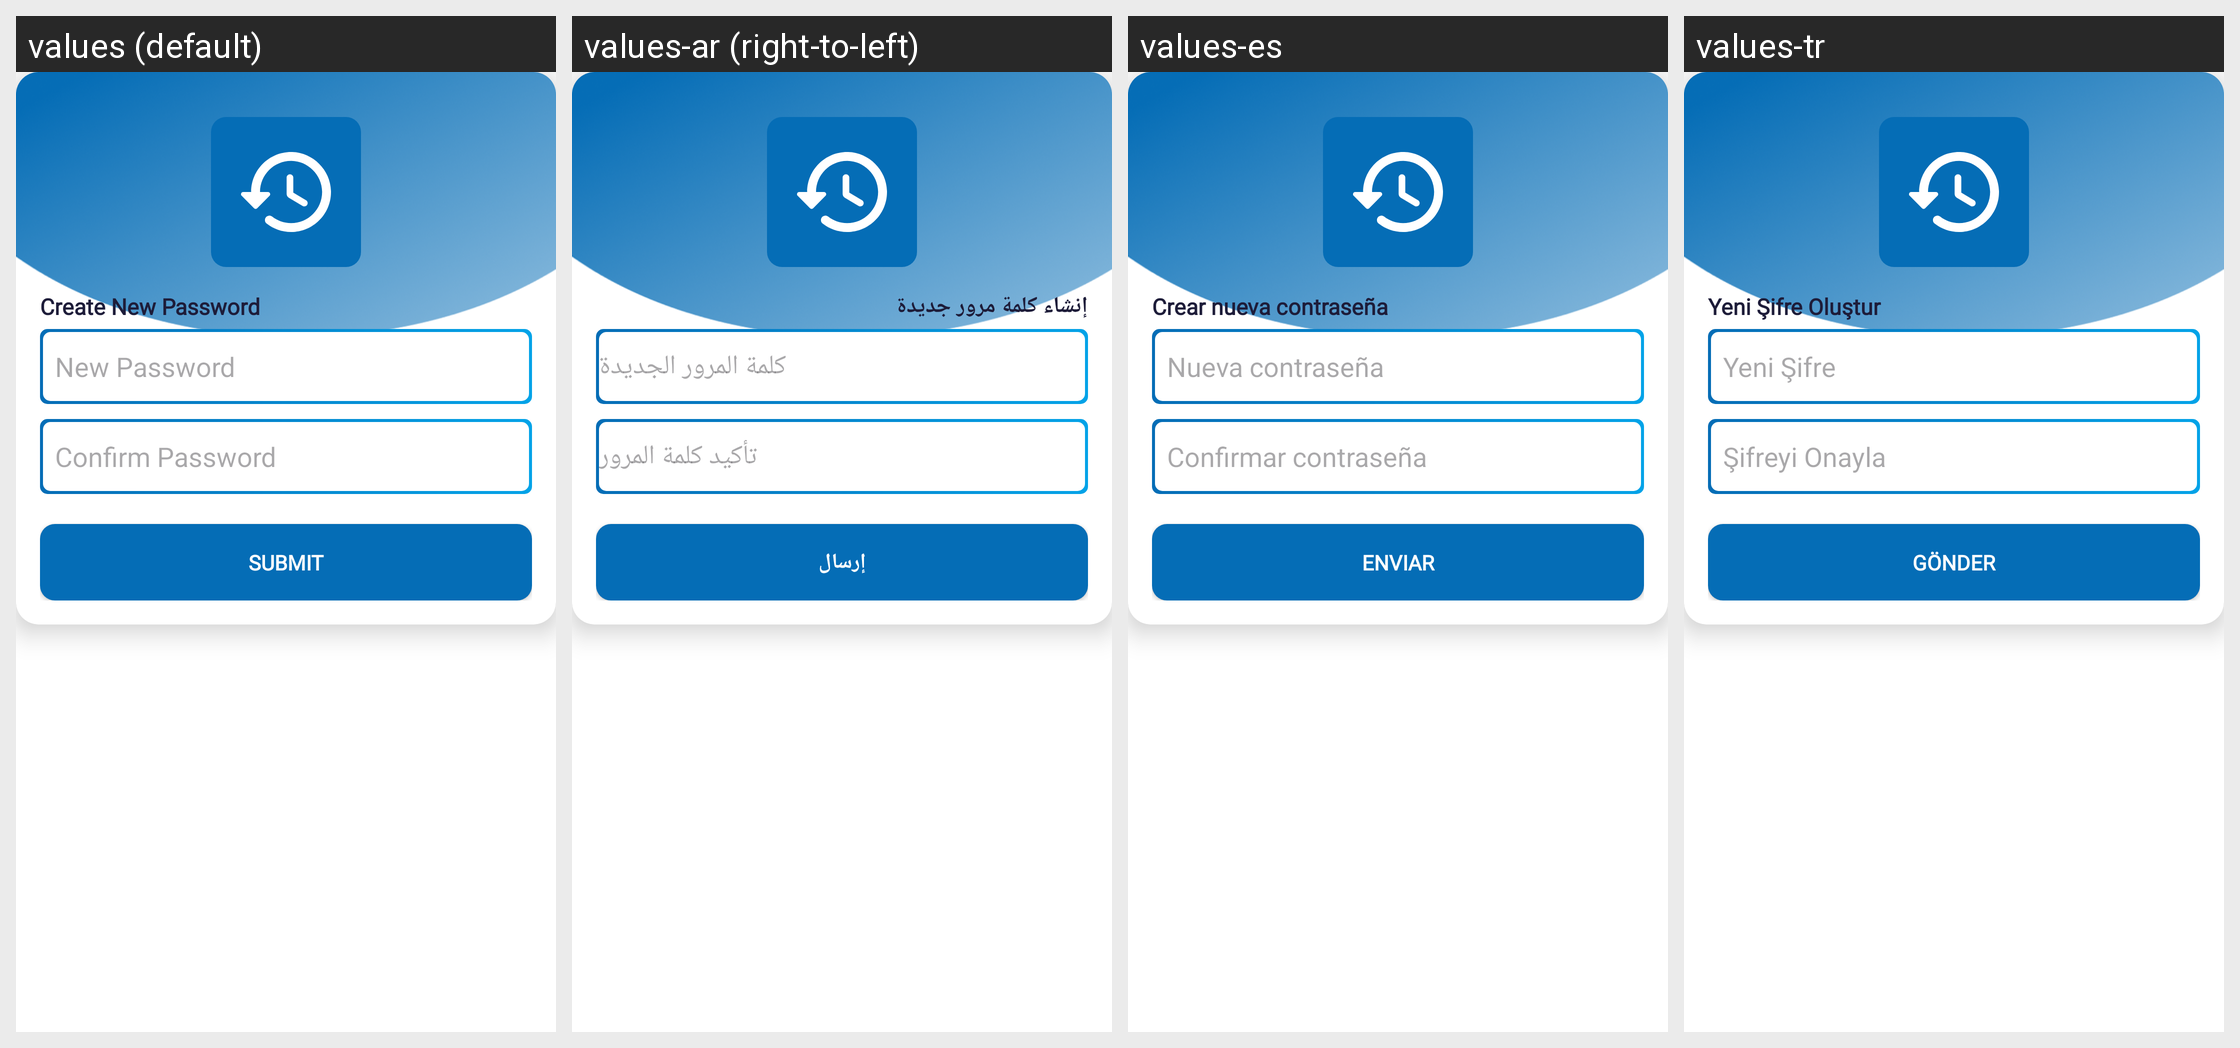

Locale-by-locale string values for the Android screen shown in this grid:
Android screen res/layout/passreset_dialog.xml rendered under 4 locales, left to right: values (default), values-ar (right-to-left), values-es, values-tr. Device: Nexus 5 (rendered at 1080×1920; each locale shown at half size, 540×960, under a caption strip naming it); theme App.
Strings drawn on this screen, with the default value and each locale's value (text and hints the layout hard-codes, and strings that could not be matched under every locale, appear in the picture but are not listed):

create_new_password
  values: Create New Password
  values-ar: إنشاء كلمة مرور جديدة
  values-es: Crear nueva contraseña
  values-tr: Yeni Şifre Oluştur

new_password
  values: New Password
  values-ar: كلمة المرور الجديدة
  values-es: Nueva contraseña
  values-tr: Yeni Şifre

confirm_password
  values: Confirm Password
  values-ar: تأكيد كلمة المرور
  values-es: Confirmar contraseña
  values-tr: Şifreyi Onayla

submit
  values: Submit
  values-ar: إرسال
  values-es: Enviar
  values-tr: Gönder
